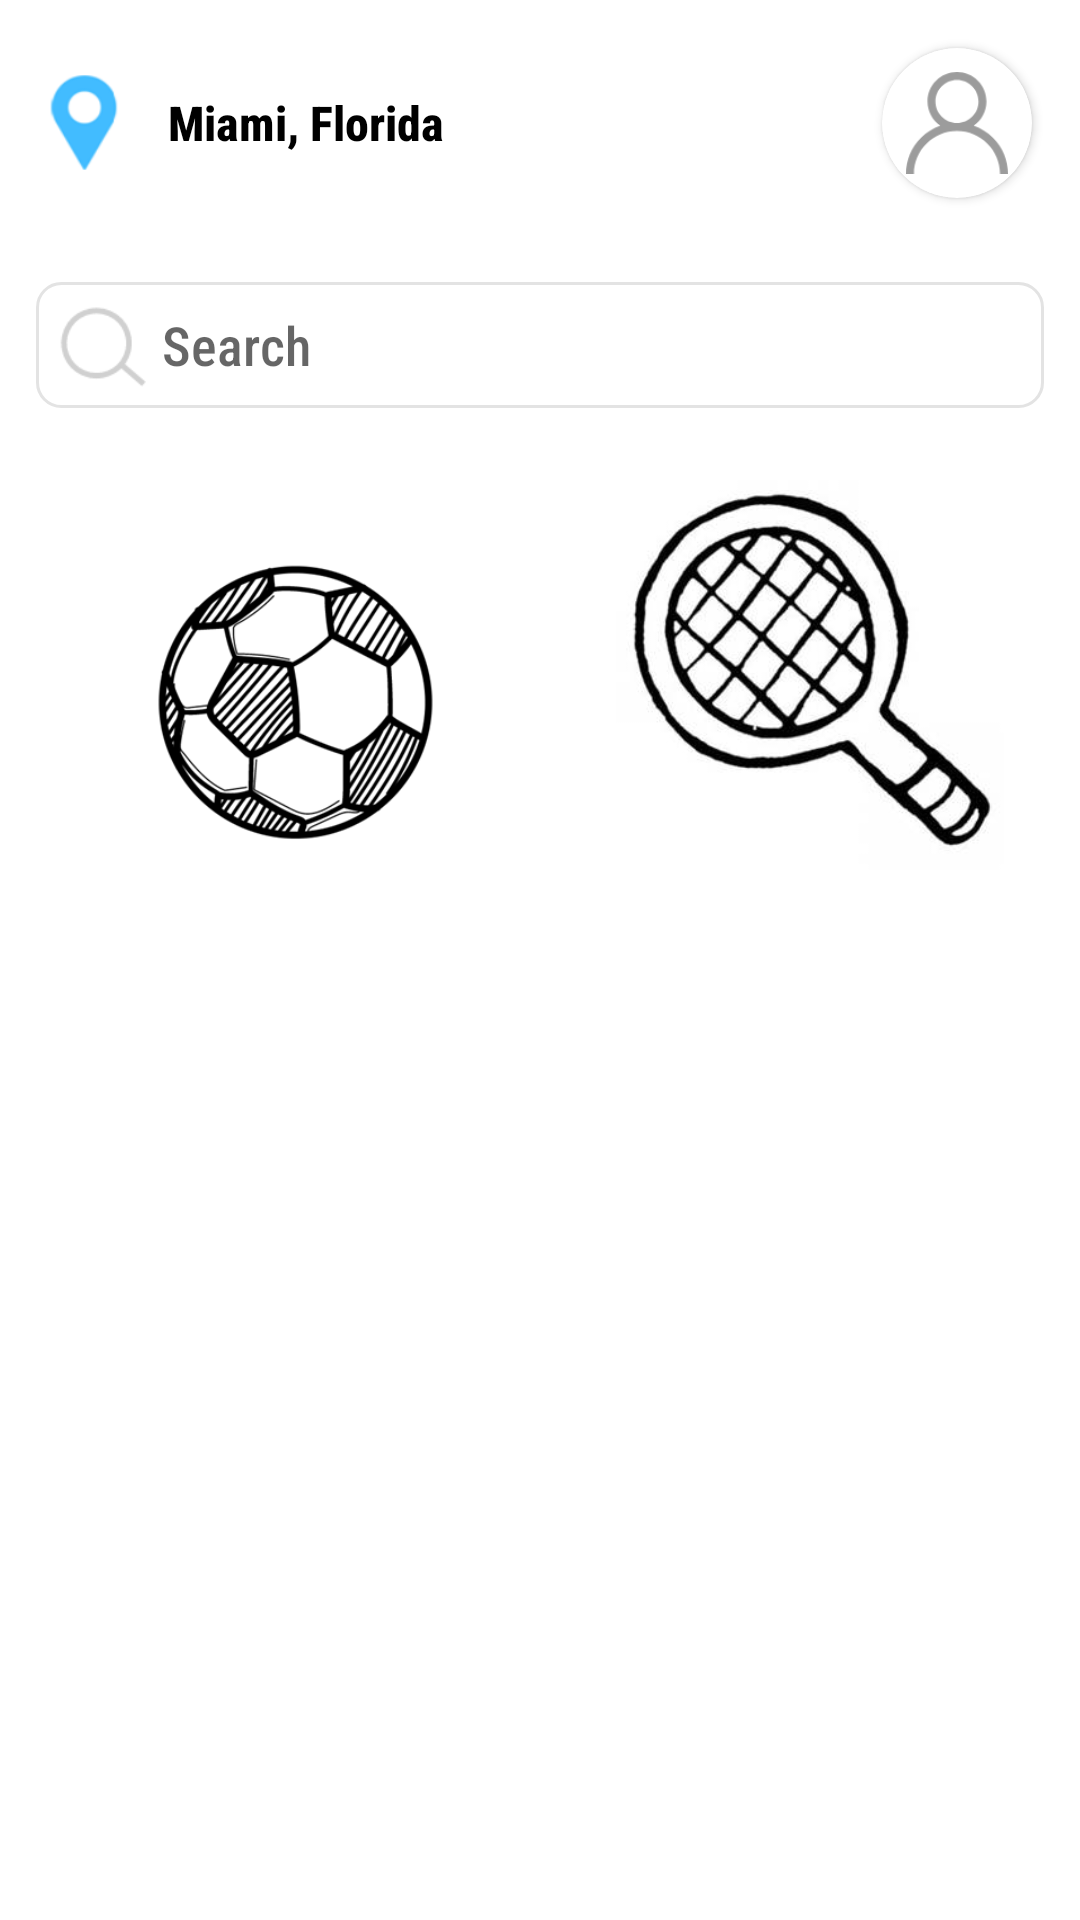

Here is an Android app screen rendered from its layout file. Give the layout XML and the strings, colors and styles it references.
<!-- AndroidManifest.xml: application theme AppTheme -->
<!-- res/layout/activity_sports.xml -->
<?xml version="1.0" encoding="utf-8"?>
<LinearLayout xmlns:android="http://schemas.android.com/apk/res/android"
    xmlns:app="http://schemas.android.com/apk/res-auto"
    android:layout_width="match_parent"
    android:layout_height="match_parent"
    android:background="@color/colorWhite"
    android:orientation="vertical">

    <androidx.core.widget.NestedScrollView
        android:layout_width="match_parent"
        android:layout_height="match_parent">

        <LinearLayout
            android:layout_width="match_parent"
            android:layout_height="match_parent"
            android:orientation="vertical">


            <LinearLayout
                android:layout_width="match_parent"
                android:layout_height="wrap_content"
                android:gravity="center_vertical"
                android:orientation="horizontal">

                <ImageView
                    android:layout_width="24dp"
                    android:layout_height="wrap_content"
                    android:layout_margin="16dp"
                    android:adjustViewBounds="true"
                    android:scaleType="fitCenter"
                    android:src="@drawable/map_blue" />

                <TextView
                    android:layout_width="wrap_content"
                    android:layout_height="wrap_content"
                    android:layout_weight="1"
                    android:text="Miami, Florida"
                    android:textColor="@color/colorBlack"
                    android:textSize="16sp"
                    android:textStyle="bold" />

                <androidx.cardview.widget.CardView
                    android:layout_width="50dp"
                    android:layout_height="50dp"
                    android:layout_margin="16dp"
                    app:cardBackgroundColor="@color/colorWhite"
                    app:cardCornerRadius="25dp">

                    <ImageView
                        android:id="@+id/setting"
                        android:layout_width="match_parent"
                        android:layout_height="match_parent"
                        android:adjustViewBounds="true"
                        android:padding="8dp"
                        android:scaleType="fitCenter"
                        android:src="@drawable/user" />

                </androidx.cardview.widget.CardView>


            </LinearLayout>

            <LinearLayout
                android:layout_width="match_parent"
                android:layout_height="wrap_content"
                android:layout_margin="12dp"
                android:background="@drawable/search_background"
                android:gravity="center"
                android:orientation="horizontal">

                <ImageView
                    android:layout_width="32dp"
                    android:layout_height="32dp"
                    android:layout_margin="5dp"
                    android:adjustViewBounds="true"
                    android:scaleType="fitCenter"
                    android:src="@drawable/search_light" />

                <EditText
                    android:layout_width="match_parent"
                    android:layout_height="wrap_content"
                    android:layout_marginRight="5dp"
                    android:background="@color/colorWhite"
                    android:hint="Search"
                    android:inputType="text"
                    android:textColor="@color/colorBlack" />
            </LinearLayout>

        <LinearLayout
            android:layout_width="match_parent"
            android:layout_height="wrap_content"
            android:layout_margin="12dp"
            android:gravity="center"
            android:orientation="horizontal">
            <ImageView
                android:layout_width="150dp"
                android:layout_height="150dp"
                android:layout_gravity="center_horizontal"
                android:layout_margin="15dp"
                android:adjustViewBounds="true"
                android:scaleType="fitCenter"
                android:src="@drawable/productthree" />

            <ImageView
                android:layout_width="130dp"
                android:layout_height="130dp"
                android:layout_gravity="center_horizontal"
                android:layout_margin="15dp"
                android:adjustViewBounds="true"
                android:scaleType="fitCenter"
                android:src="@drawable/productfour" />
        </LinearLayout>
        </LinearLayout>


    </androidx.core.widget.NestedScrollView>
</LinearLayout>
<!-- resources referenced by this layout -->
<resources>
  <color name="colorBlack">#000000</color>
  <color name="colorWhite">#ffffff</color>
  <!-- drawable map_blue: png bitmap (drawable, 4260 bytes) -->
  <!-- drawable productfour: jpg bitmap (drawable, 13986 bytes) -->
  <!-- drawable productthree: png bitmap (drawable, 25613 bytes) -->
  <!-- drawable search_background (drawable) -->
  <?xml version="1.0" encoding="utf-8"?>
  <shape xmlns:android="http://schemas.android.com/apk/res/android"
      android:shape="rectangle">
              <corners android:radius="8dp"/>
              <stroke android:width="1dp"
                  android:color="@color/colorLightGray" />
  
  
  </shape>
  <!-- drawable search_light: png bitmap (drawable, 2023 bytes) -->
  <!-- drawable user: png bitmap (drawable, 2667 bytes) -->
  <style name="AppTheme" parent="Theme.AppCompat.Light.DarkActionBar">
          
          <item name="android:fontFamily">sans-serif-condensed-medium</item>
  
          <item name="colorPrimary">@color/colorPrimary</item>
          <item name="colorPrimaryDark">@color/colorPrimaryDark</item>
          <item name="colorAccent">@color/colorAccent</item>
  
          <item name="windowNoTitle">true</item>
          <item name="windowActionBar">false</item>
  
          <item name="android:statusBarColor">@color/colorWhite</item>
          <item name="android:windowLightStatusBar">true</item>
  
  
  
      </style>
  <color name="colorLightGray">#e3e3e3</color>
  <color name="colorPrimary">#008577</color>
  <color name="colorPrimaryDark">#00574B</color>
  <color name="colorAccent">#D81B60</color>
</resources>
